The GitHub repository maisiehapney/PlantCareApp contains a labelled image folder "dataset" with 10 categories: boston fern, cactus, chinese money plant, dragon tree, jade plant, orchid, peace lily, peacock plant, rubber plant, snake plant. Examples follow, each with its label.

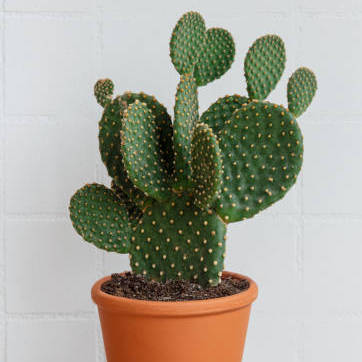
Label: cactus

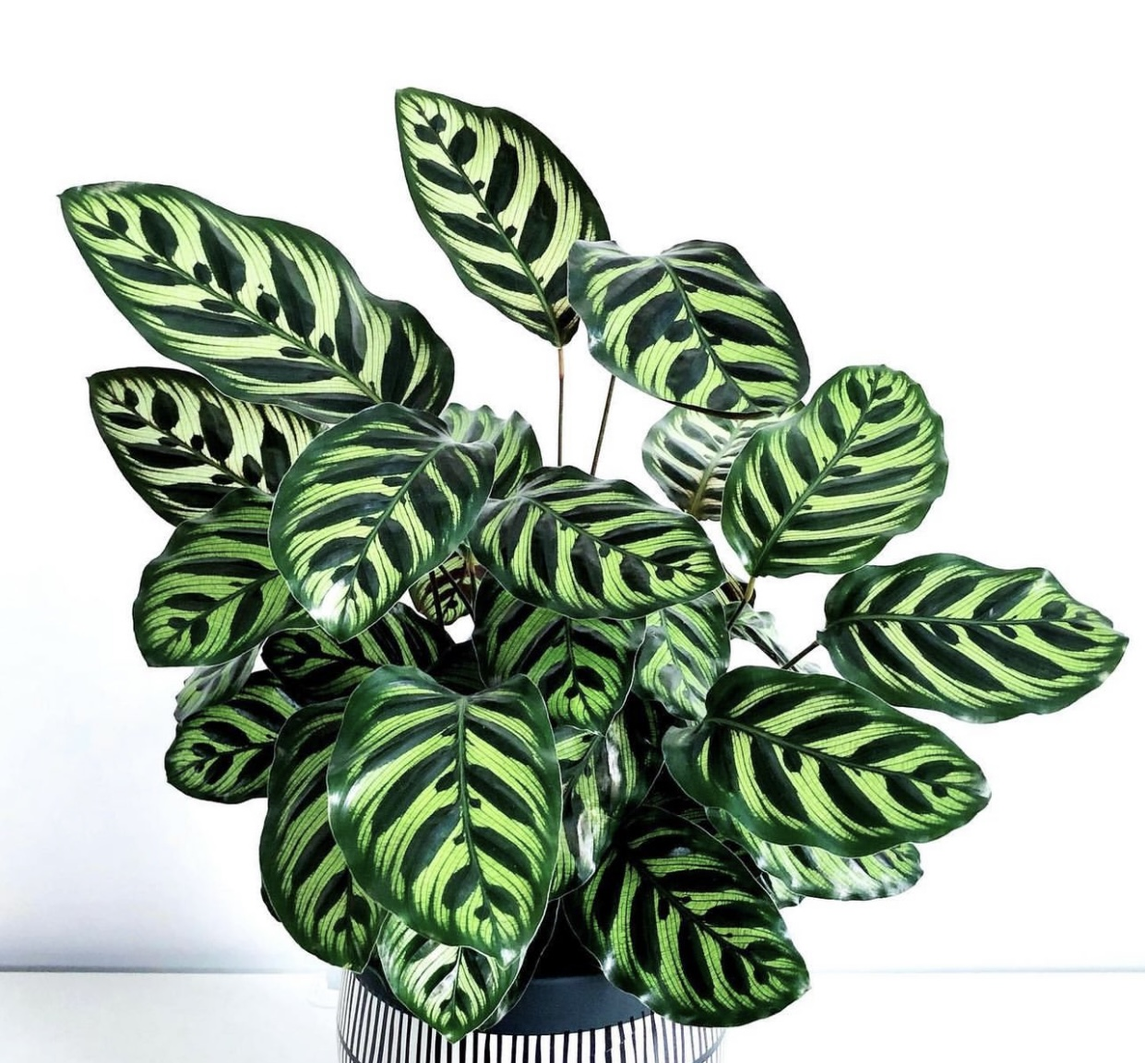
Label: peacock plant

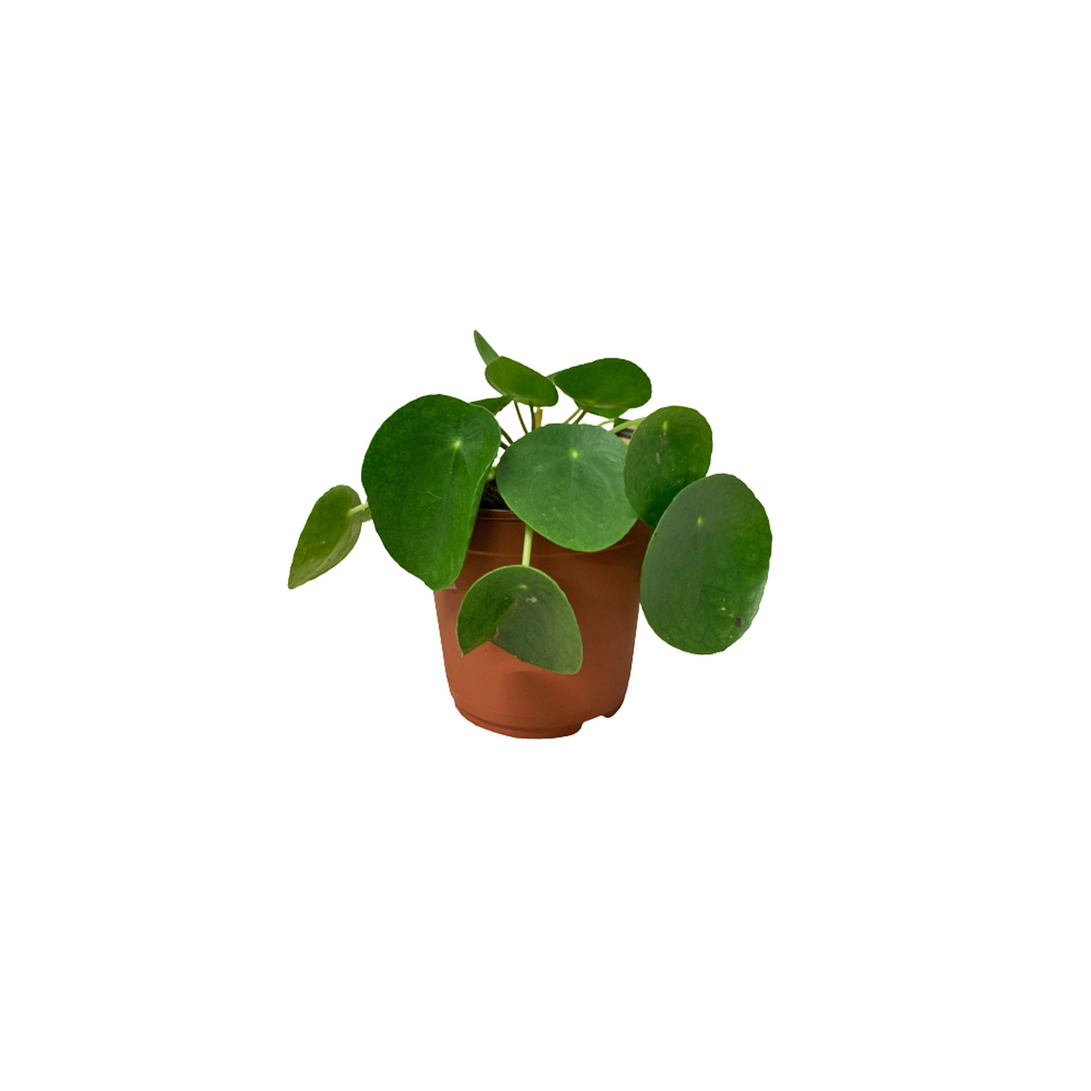
Label: chinese money plant

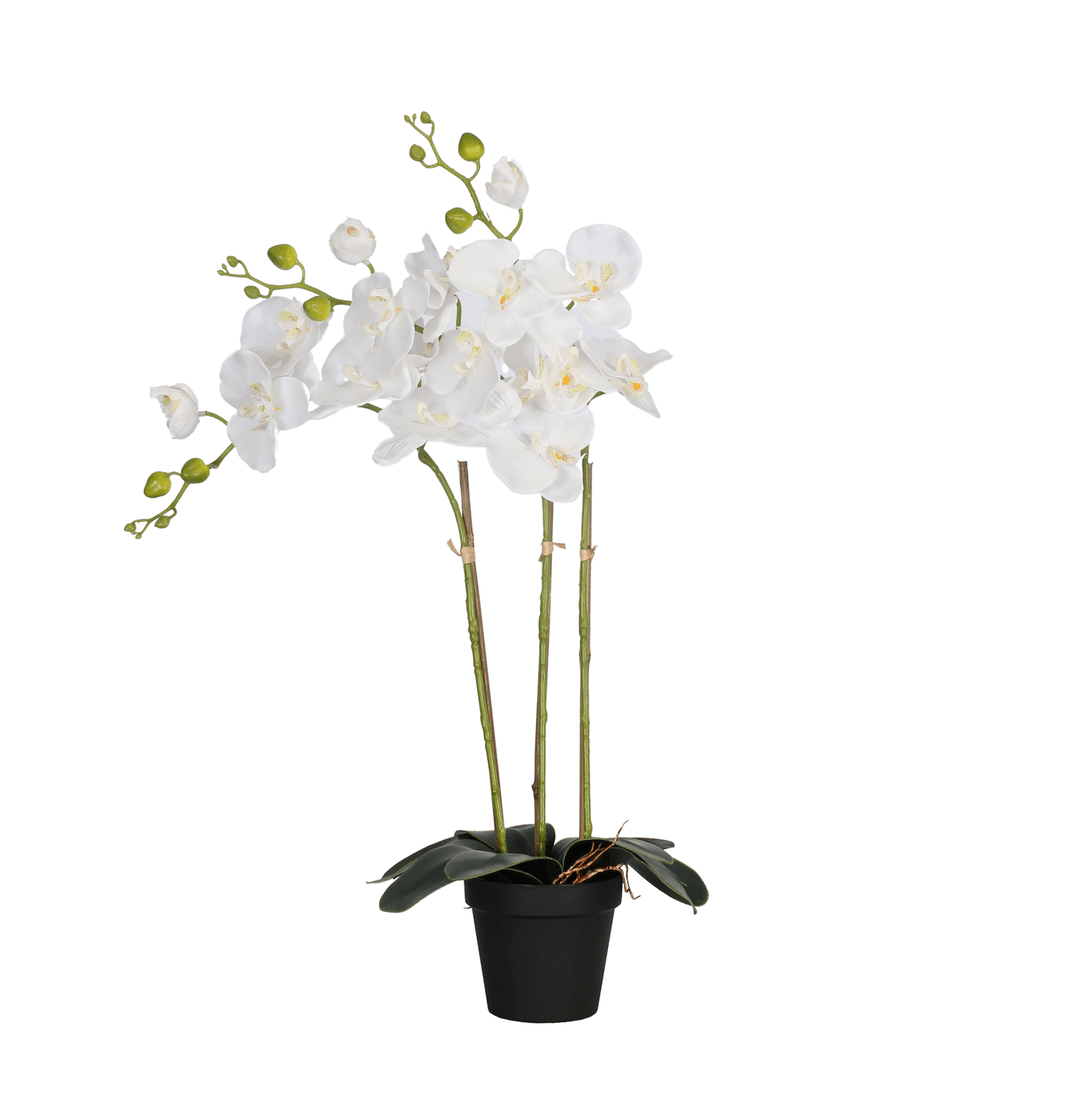
Label: orchid

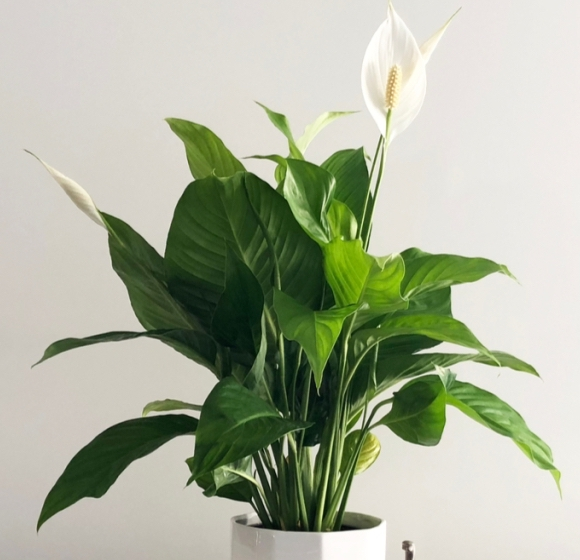
Label: peace lily

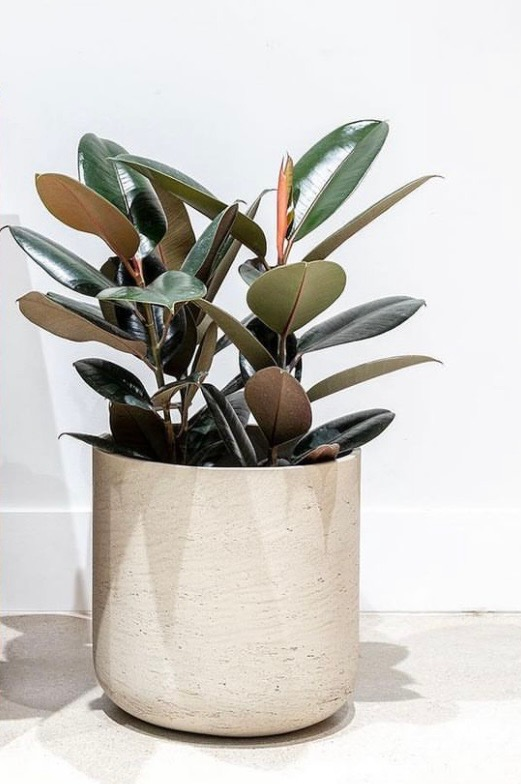
Label: rubber plant
